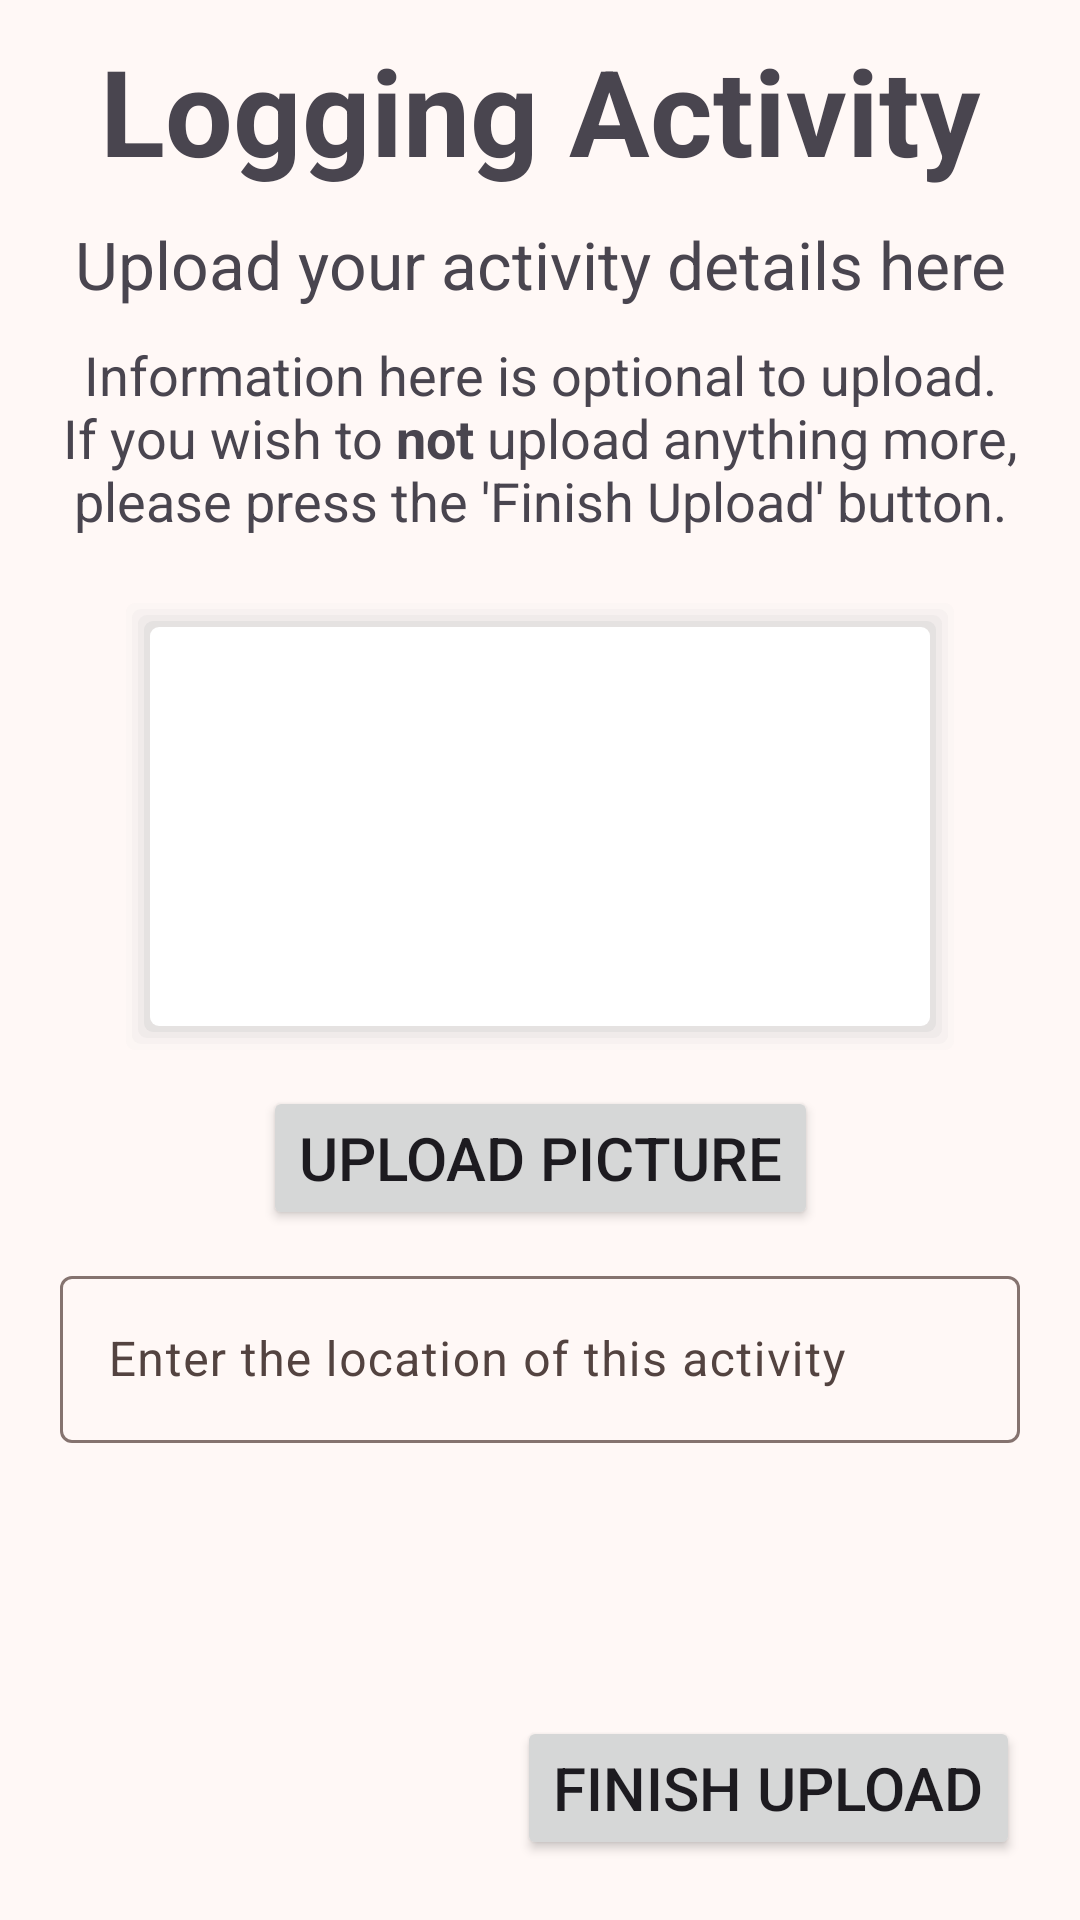

Android layout source for this screen:
<!-- AndroidManifest.xml: application theme Theme.MobileAppsCoursework -->
<!-- res/layout/logging_chunks_continued_layout.xml -->
<?xml version="1.0" encoding="utf-8"?>
<androidx.constraintlayout.widget.ConstraintLayout xmlns:android="http://schemas.android.com/apk/res/android"
    android:layout_width="match_parent"
    android:layout_height="match_parent"
    xmlns:app="http://schemas.android.com/apk/res-auto">

    <TextView
        android:id="@+id/logging_chunks_title"
        android:layout_width="0dp"
        android:layout_height="wrap_content"
        android:text="@string/logging_activity_title"
        android:textSize="40sp"
        android:paddingTop="10sp"
        android:textAlignment="center"
        app:layout_constraintTop_toTopOf="parent"
        app:layout_constraintStart_toStartOf="parent"
        app:layout_constraintEnd_toEndOf="parent"/>

    <TextView
        android:id="@+id/logging_chunks_text_view"
        android:layout_width="0dp"
        android:layout_height="wrap_content"
        android:text="@string/logging_activity_explanation"
        android:textSize="22sp"
        android:paddingTop="10sp"
        android:textAlignment="center"
        app:layout_constraintTop_toBottomOf="@id/logging_chunks_title"
        app:layout_constraintStart_toStartOf="parent"
        app:layout_constraintEnd_toEndOf="parent"/>

    <TextView
        android:id="@+id/optional_description_text_view"
        android:layout_width="0dp"
        android:layout_height="wrap_content"
        android:text="@string/information_here_is_optional"
        android:textSize="18sp"
        android:paddingTop="10sp"
        android:paddingHorizontal="20dp"
        android:textAlignment="center"
        app:layout_constraintTop_toBottomOf="@id/logging_chunks_text_view"
        app:layout_constraintStart_toStartOf="parent"
        app:layout_constraintEnd_toEndOf="parent"/>

    <ImageView
        android:id="@+id/picture_image_view"
        android:layout_width="match_parent"
        android:layout_height="0dp"
        android:layout_marginTop="20dp"
        android:layout_marginHorizontal="40dp"
        android:adjustViewBounds="true"
        android:background="@drawable/shadow"
        app:layout_constraintStart_toStartOf="parent"
        app:layout_constraintEnd_toEndOf="parent"
        app:layout_constraintTop_toBottomOf="@id/optional_description_text_view"
        app:layout_constraintBottom_toBottomOf="@id/guideline_horizontal"
        />

    <Button
        android:id="@+id/upload_picture_button"
        android:layout_width="wrap_content"
        android:layout_height="wrap_content"
        android:text="@string/upload_picture"
        android:layout_marginTop="10dp"
        android:textSize="20dp"
        app:layout_constraintStart_toStartOf="@id/picture_image_view"
        app:layout_constraintEnd_toEndOf="@id/picture_image_view"
        app:layout_constraintTop_toBottomOf="@id/picture_image_view"/>

    <androidx.constraintlayout.widget.Guideline
        android:id="@+id/guideline_horizontal"
        android:layout_width="wrap_content"
        android:layout_height="wrap_content"
        android:orientation="horizontal"
        app:layout_constraintGuide_percent="0.55" />

    <com.google.android.material.textfield.TextInputLayout
        android:id="@+id/chunk_location"
        android:layout_width="match_parent"
        android:layout_height="wrap_content"
        android:layout_marginHorizontal="20dp"
        android:layout_marginTop="10dp"
        android:hint="@string/enter_the_location"
        app:layout_constraintTop_toBottomOf="@id/upload_picture_button"
        app:layout_constraintStart_toStartOf="parent">

        <com.google.android.material.textfield.TextInputEditText
            android:id="@+id/chunk_location_text"
            android:layout_width="match_parent"
            android:layout_height="wrap_content" />
    </com.google.android.material.textfield.TextInputLayout>

    <Button
        android:id="@+id/finish_upload_button"
        android:layout_width="wrap_content"
        android:layout_height="wrap_content"
        android:layout_margin="20dp"
        android:text="@string/finish_upload"
        android:textSize="20dp"
        app:icon="@drawable/tick_icon"
        app:iconGravity="textEnd"
        app:layout_constraintEnd_toEndOf="parent"
        app:layout_constraintBottom_toBottomOf="parent"
        />


</androidx.constraintlayout.widget.ConstraintLayout>
<!-- resources referenced by this layout -->
<resources>
  <string name="enter_the_location">Enter the location of this activity </string>
  <string name="finish_upload">Finish Upload</string>
  <string name="information_here_is_optional">Information here is optional to upload. If you wish to <b>not</b> upload anything more, please press the \'Finish Upload\' button.</string>
  <string name="logging_activity_explanation">Upload your activity details here</string>
  <string name="logging_activity_title"><b>Logging Activity</b></string>
  <string name="upload_picture">Upload Picture</string>
  <color name="md_theme_primary">#904B3C</color>
  <color name="md_theme_onPrimary">#FFFFFF</color>
  <color name="md_theme_primaryContainer">#FFDAD3</color>
  <color name="md_theme_onPrimaryContainer">#3A0A02</color>
  <color name="md_theme_secondary">#77574F</color>
  <color name="md_theme_onSecondary">#FFFFFF</color>
  <color name="md_theme_secondaryContainer">#FFDAD3</color>
  <color name="md_theme_onSecondaryContainer">#2C1510</color>
  <color name="md_theme_tertiary">#6D5D2E</color>
  <color name="md_theme_onTertiary">#FFFFFF</color>
  <color name="md_theme_tertiaryContainer">#F8E0A6</color>
  <color name="md_theme_onTertiaryContainer">#241A00</color>
  <color name="md_theme_error">#BA1A1A</color>
  <color name="md_theme_onError">#FFFFFF</color>
  <color name="md_theme_errorContainer">#FFDAD6</color>
  <color name="md_theme_onErrorContainer">#410002</color>
  <color name="md_theme_background">#FFF8F6</color>
  <color name="md_theme_onBackground">#231917</color>
  <color name="md_theme_surface">#FFF8F6</color>
  <color name="md_theme_onSurface">#231917</color>
  <color name="md_theme_surfaceVariant">#F5DDD8</color>
  <color name="md_theme_onSurfaceVariant">#534340</color>
  <color name="md_theme_outline">#85736F</color>
  <color name="md_theme_outlineVariant">#D8C2BD</color>
  <color name="md_theme_inverseSurface">#392E2C</color>
  <color name="md_theme_inverseOnSurface">#FFEDE9</color>
  <color name="md_theme_inversePrimary">#FFB4A4</color>
  <color name="md_theme_primaryFixed">#FFDAD3</color>
  <color name="md_theme_onPrimaryFixed">#3A0A02</color>
  <color name="md_theme_primaryFixedDim">#FFB4A4</color>
  <color name="md_theme_onPrimaryFixedVariant">#733426</color>
  <color name="md_theme_secondaryFixed">#FFDAD3</color>
  <color name="md_theme_onSecondaryFixed">#2C1510</color>
  <color name="md_theme_secondaryFixedDim">#E7BDB4</color>
  <color name="md_theme_onSecondaryFixedVariant">#5D3F39</color>
  <color name="md_theme_tertiaryFixed">#F8E0A6</color>
  <color name="md_theme_onTertiaryFixed">#241A00</color>
  <color name="md_theme_tertiaryFixedDim">#DBC58C</color>
  <color name="md_theme_onTertiaryFixedVariant">#544519</color>
  <color name="md_theme_surfaceDim">#E8D6D2</color>
  <color name="md_theme_surfaceBright">#FFF8F6</color>
  <color name="md_theme_surfaceContainerLowest">#FFFFFF</color>
  <color name="md_theme_surfaceContainerLow">#FFF0ED</color>
  <color name="md_theme_surfaceContainer">#FCEAE6</color>
  <color name="md_theme_surfaceContainerHigh">#F7E4E0</color>
  <color name="md_theme_surfaceContainerHighest">#F1DFDB</color>
</resources>
